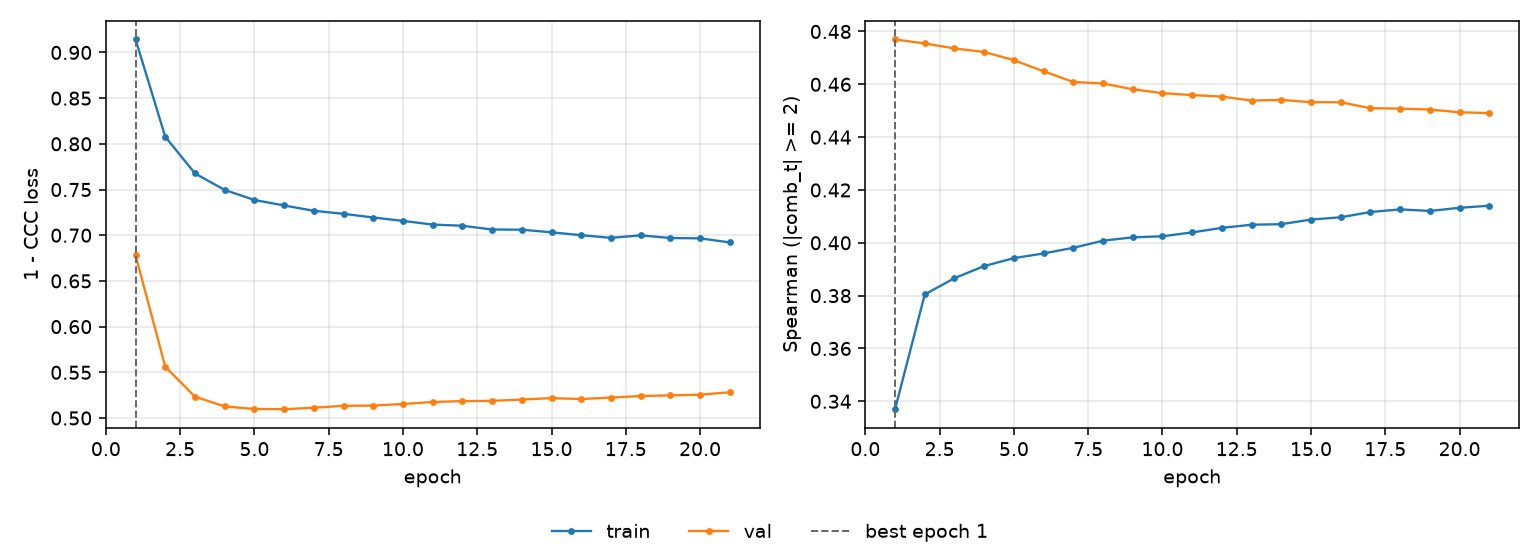

Values plotted in this chart, from the file beside it:
epoch, tr_loss, vl_loss, tr_sp, vl_sp, is_best
1, 0.9142, 0.6781, 0.337, 0.477, True
2, 0.8077, 0.5561, 0.3805, 0.4755, False
3, 0.7676, 0.5233, 0.3866, 0.4736, False
4, 0.7495, 0.5127, 0.3912, 0.4722, False
5, 0.7386, 0.5099, 0.3942, 0.4691, False
6, 0.7326, 0.5096, 0.396, 0.4649, False
7, 0.7267, 0.5113, 0.3981, 0.4609, False
8, 0.7234, 0.5133, 0.4008, 0.4603, False
9, 0.7194, 0.5136, 0.4021, 0.4581, False
10, 0.7157, 0.5153, 0.4025, 0.4566, False
11, 0.7117, 0.5175, 0.4039, 0.4559, False
12, 0.7104, 0.5185, 0.4057, 0.4554, False
13, 0.7063, 0.5188, 0.4068, 0.4538, False
14, 0.706, 0.5202, 0.4071, 0.4541, False
15, 0.7032, 0.5218, 0.4088, 0.4532, False
16, 0.7001, 0.5208, 0.4097, 0.4532, False
17, 0.6971, 0.5224, 0.4117, 0.451, False
18, 0.6998, 0.5241, 0.4126, 0.4508, False
19, 0.697, 0.5247, 0.4121, 0.4505, False
20, 0.6966, 0.5255, 0.4132, 0.4494, False
21, 0.6921, 0.5282, 0.414, 0.4491, False
